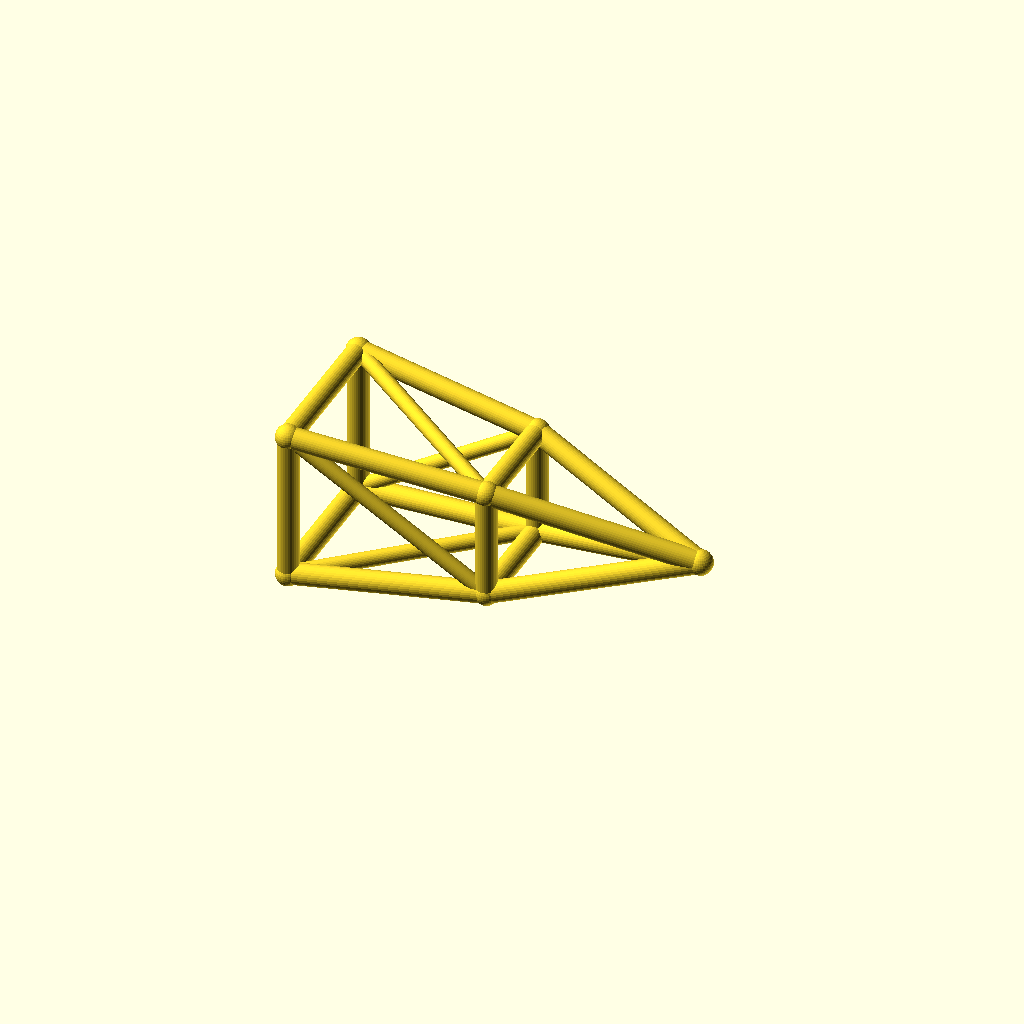
Cell 1: rendered with the file's own defaults.
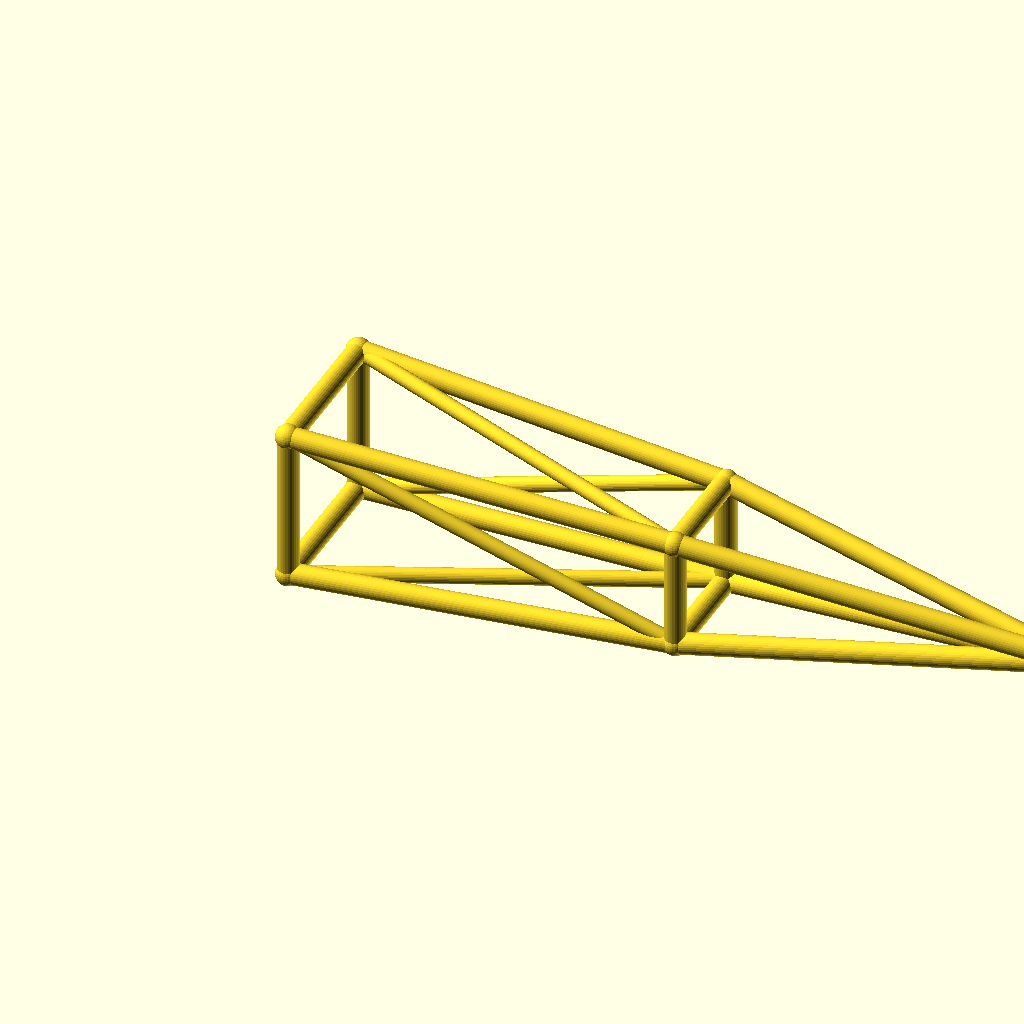
Cell 2: the same model with jib_l = 180.
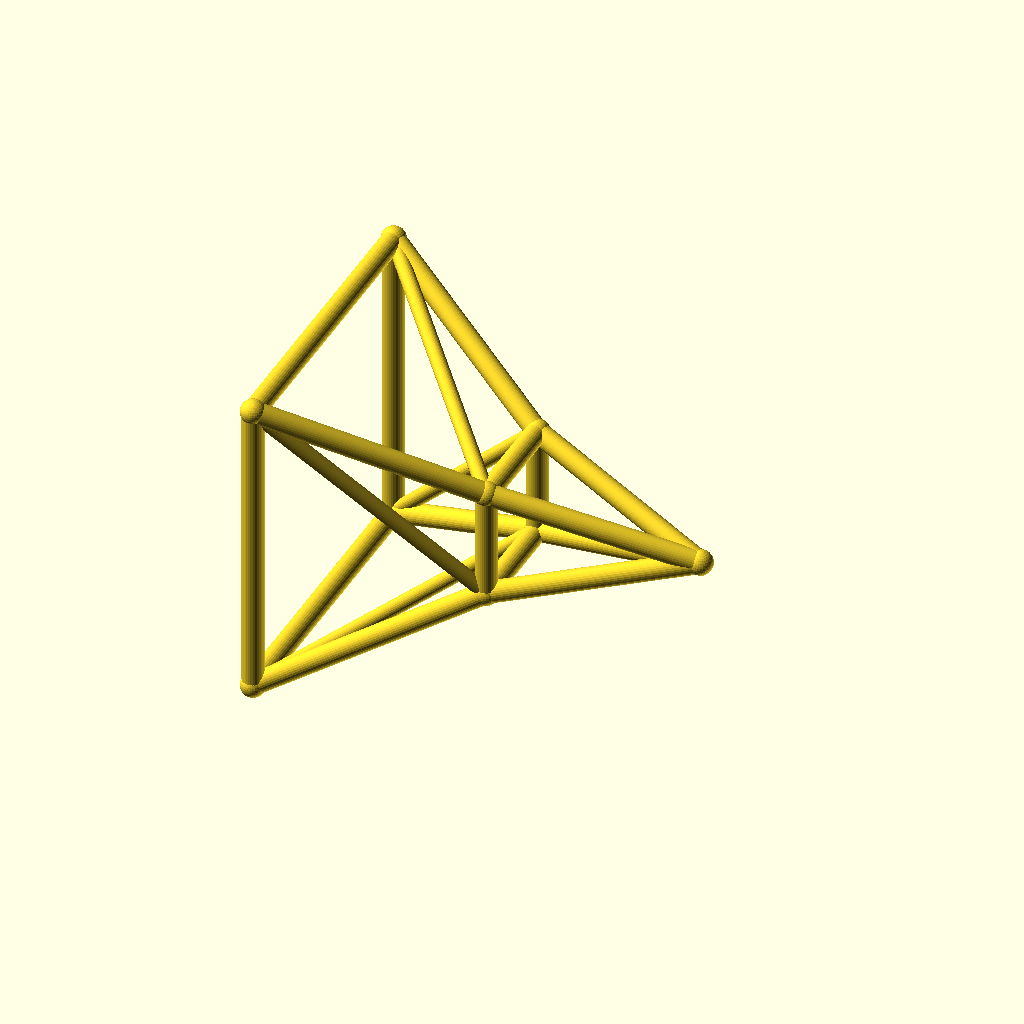
Cell 3: root_w = 36 (everything else at default).
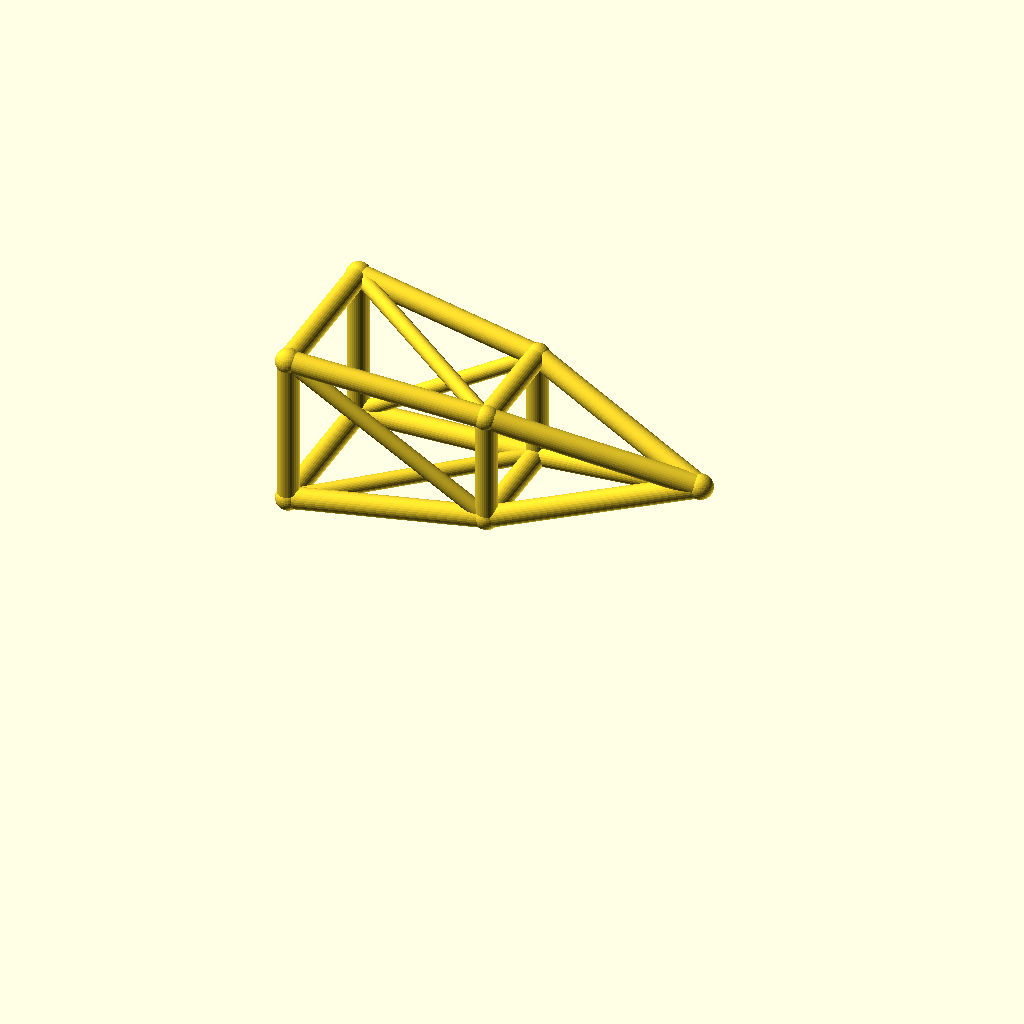
Cell 4 — deck_h set to 40, the other parameters unchanged.
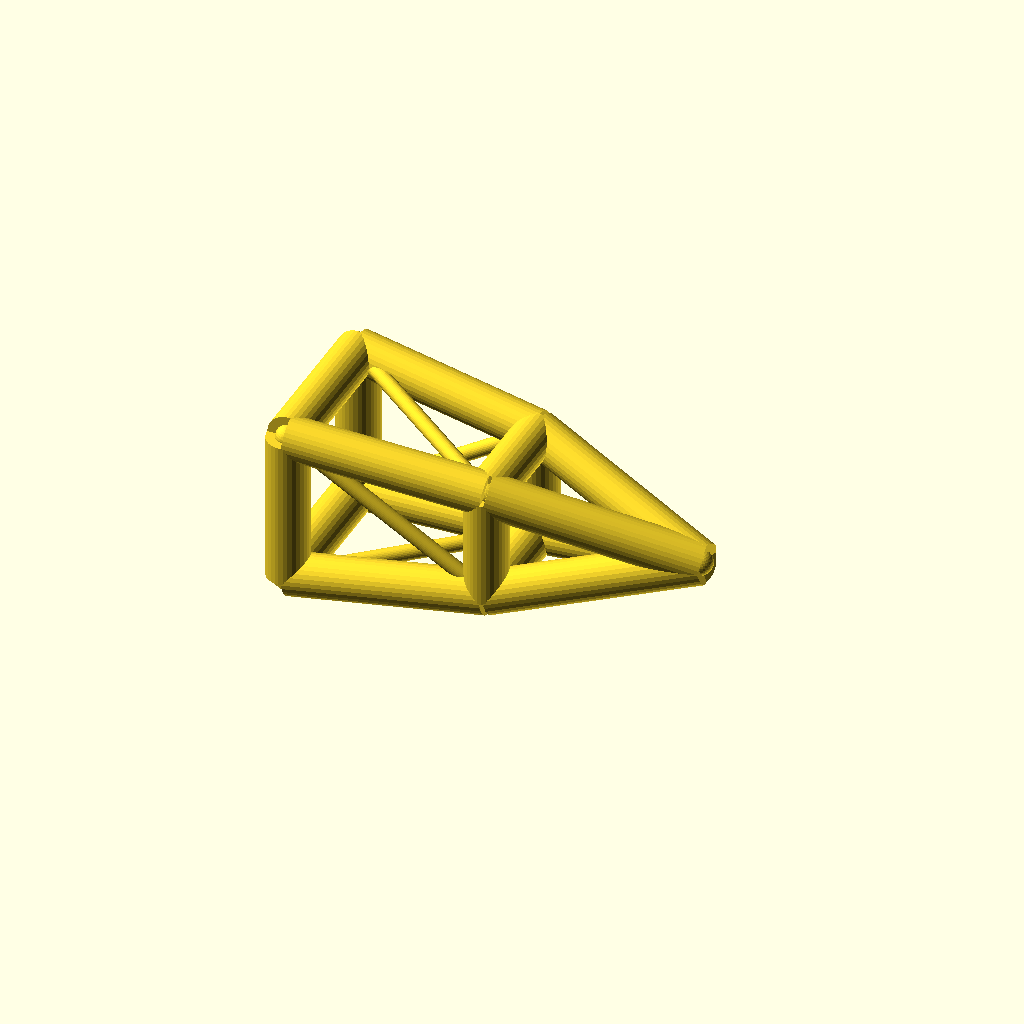
Cell 5 — chord_r set to 5, the other parameters unchanged.
All cells are drawn from one camera (rotation 55°, 0°, 25°, orthographic, colour scheme Cornfield), so only the parameter changes between them.
Source of the model, optional_data/data/wire3/cranejib/scene_0186.scad:
$fn = 32;

// ----------------------------------------------------------------------
// Crane jib: pyramid jib, 90 mm
// ----------------------------------------------------------------------

// --- parameters (mm) ---
jib_l = 90;               // jib length, X
root_w = 18;              // half width of the root ring
tip_w = 8;                // half width of the tip ring
deck_h = 20;              // height of the jib axis
chord_r = 2.5;            // ring and chord radius
brace_r = 1.8;            // diagonal radius
joint_r = 2.9;            // joint ball radius
mid_w = 13;               // half width of the middle ring

bbox_x = jib_l + 2 * joint_r;  // overall X, joints included
bbox_y = 2 * root_w + 2 * joint_r;  // overall Y, joints included
bbox_z = 36 + 2 * joint_r;  // overall Z, joints included
chord_d = 2 * chord_r;  // chord stock diameter
brace_d = 2 * brace_r;  // brace stock diameter
root_d = 2 * root_w;  // root ring section
tip_d = 2 * tip_w;  // tip ring section
mid_d = 2 * mid_w;  // middle ring section
jib_h = 2 * root_w;  // root ring height
nodes = [[0, -root_w, deck_h - root_w], [0, root_w, deck_h - root_w], [0, root_w, deck_h + root_w], [0, -root_w, deck_h + root_w], [jib_l / 2, -mid_w, deck_h - mid_w], [jib_l / 2, mid_w, deck_h - mid_w], [jib_l / 2, mid_w, deck_h + mid_w], [jib_l / 2, -mid_w, deck_h + mid_w], [jib_l, 0, deck_h]];

module member(a, b, r) {
  /* round stock from joint a to joint b, ends buried in the joint balls */
  d = b - a;
  length = norm(d);
  translate(a) rotate([0, acos(d[2] / length), atan2(d[1], d[0])])
    cylinder(h = length, r = r);
}

module joint(p, r) {
  /* ball at the joint centre, fatter than every member meeting there */
  translate(p) sphere(r = r);
}

/* members - each call is one graph edge */
member(nodes[0], nodes[1], chord_r);
member(nodes[1], nodes[2], chord_r);
member(nodes[2], nodes[3], chord_r);
member(nodes[3], nodes[0], chord_r);
member(nodes[4], nodes[5], chord_r);
member(nodes[5], nodes[6], chord_r);
member(nodes[6], nodes[7], chord_r);
member(nodes[7], nodes[4], chord_r);
member(nodes[0], nodes[4], chord_r);
member(nodes[4], nodes[8], chord_r);
member(nodes[0], nodes[5], brace_r);
member(nodes[1], nodes[5], chord_r);
member(nodes[5], nodes[8], chord_r);
member(nodes[1], nodes[6], brace_r);
member(nodes[2], nodes[6], chord_r);
member(nodes[6], nodes[8], chord_r);
member(nodes[2], nodes[7], brace_r);
member(nodes[3], nodes[7], chord_r);
member(nodes[7], nodes[8], chord_r);
member(nodes[3], nodes[4], brace_r);

/* joint balls */
for (p = nodes) joint(p, joint_r);
Customizer parameters (derived from the source; name, type, default, range or options):
jib_l: number, default 90
root_w: number, default 18
tip_w: number, default 8
deck_h: number, default 20
chord_r: number, default 2.5
brace_r: number, default 1.8
joint_r: number, default 2.9
mid_w: number, default 13
